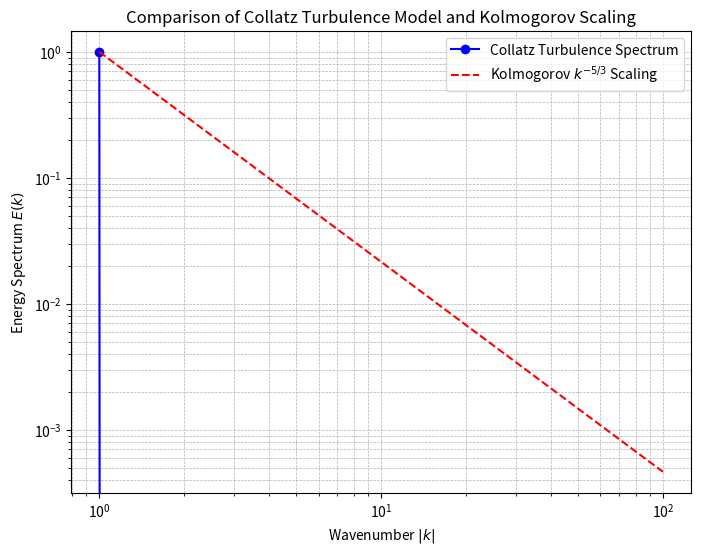

Python code for this plot:
import numpy as np
import matplotlib.pyplot as plt

def collatz_turbulence_spectrum(k_max=100, init_energy=1.0):
    """
    Generates a turbulence energy spectrum using a Collatz-inspired energy transfer model.
    """
    k_values = np.arange(1, k_max + 1)
    E_k = np.zeros_like(k_values, dtype=float)
    E_k[0] = init_energy  # Initial energy at k=1
    
    # Energy transfer based on a Collatz-like process
    for k in range(1, k_max):
        if k % 2 == 0:
            next_k = k // 2
            E_k[next_k] += E_k[k] / 2  # Transfer energy downward
        else:
            next_k = 3 * k + 1
            if next_k < k_max:
                E_k[next_k] += E_k[k] / 2  # Transfer energy upward
        
        E_k[k] *= 0.5  # Decay energy at current scale
    
    return k_values, E_k

# Generate spectrum using Collatz model
k_values, E_k_collatz = collatz_turbulence_spectrum()

# Kolmogorov -5/3 Scaling for comparison
k_range = np.linspace(1, 100, 100)
E_k_Kolmogorov = k_range ** (-5/3)
E_k_Kolmogorov /= E_k_Kolmogorov.max()  # Normalize for comparison

# Plot Comparison
plt.figure(figsize=(8, 6))
plt.loglog(k_values, E_k_collatz, 'o-', label="Collatz Turbulence Spectrum", color='b')
plt.loglog(k_range, E_k_Kolmogorov, '--', label="Kolmogorov $k^{-5/3}$ Scaling", color='r')

plt.xlabel("Wavenumber $|k|$")
plt.ylabel("Energy Spectrum $E(k)$")
plt.title("Comparison of Collatz Turbulence Model and Kolmogorov Scaling")
plt.legend()
plt.grid(True, which="both", linestyle="--", linewidth=0.5)
plt.show()